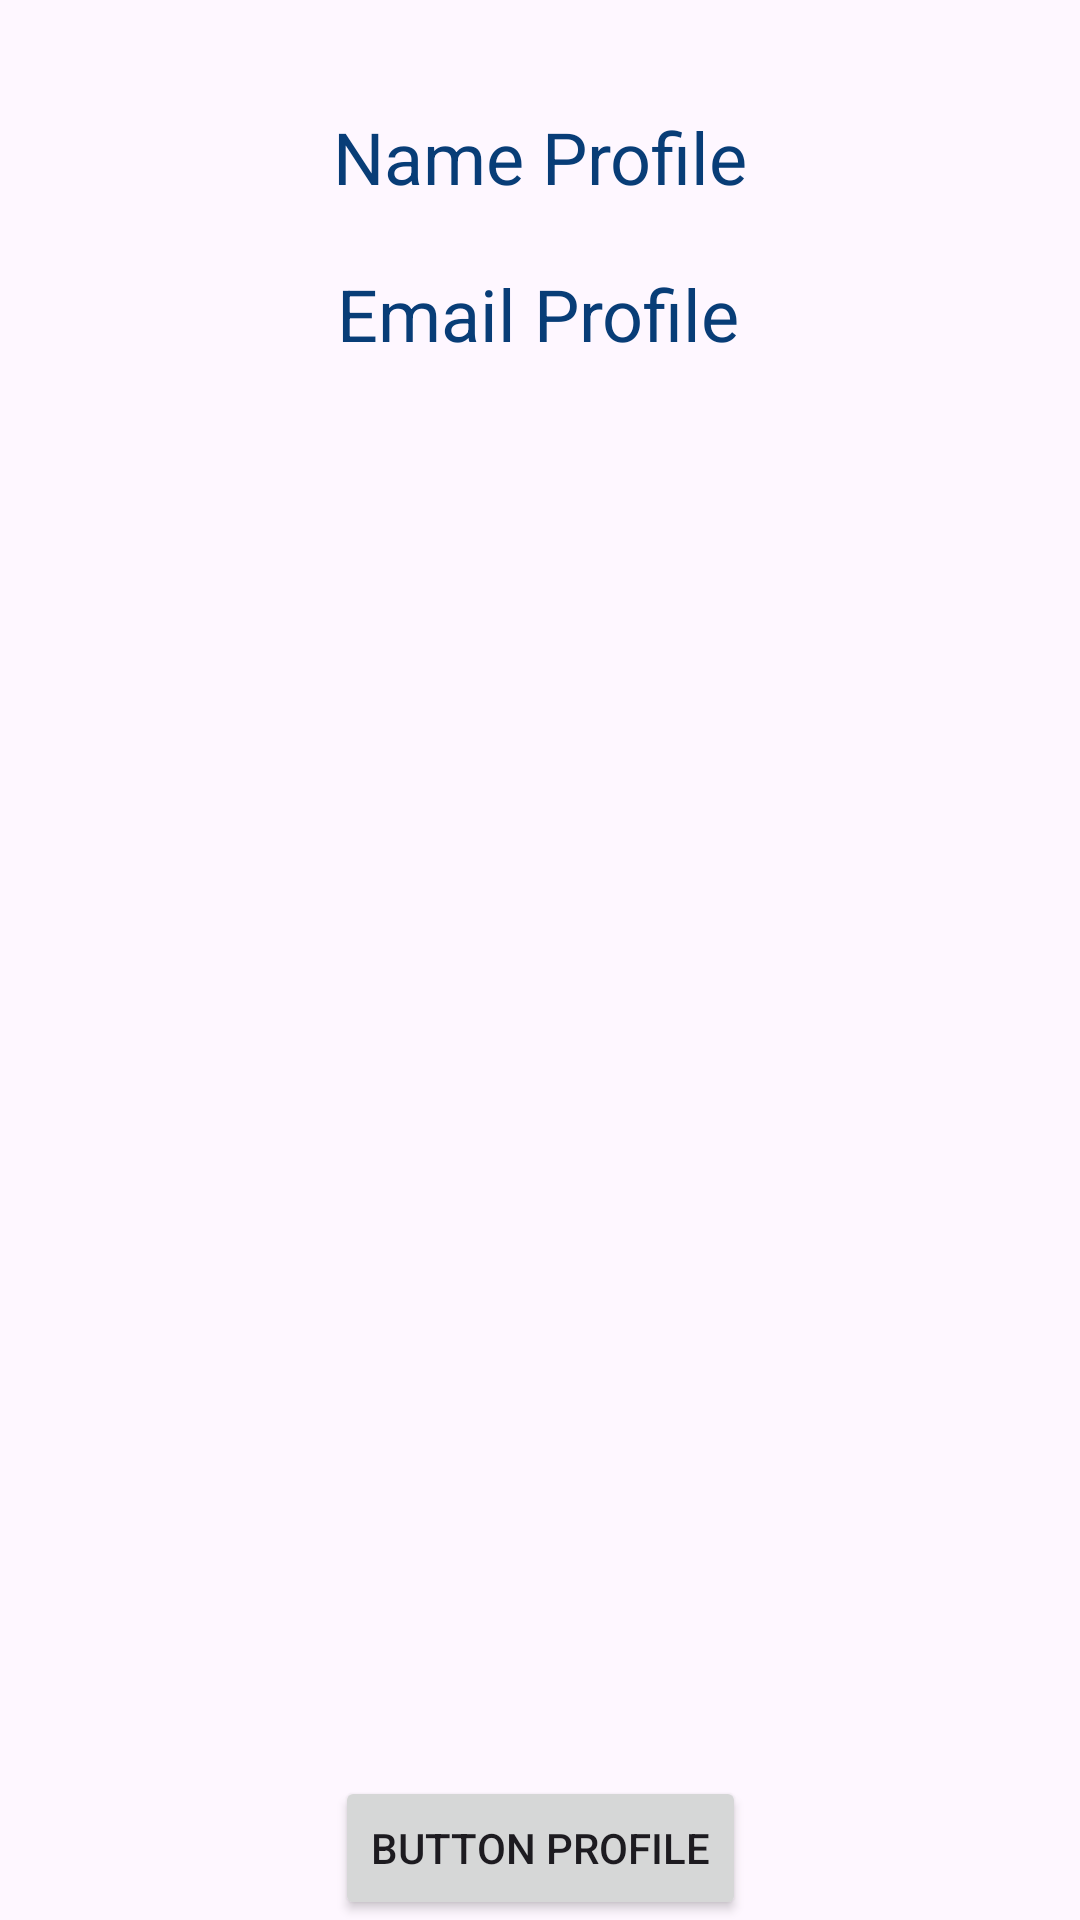

Android layout source for this screen:
<!-- AndroidManifest.xml: application theme Theme.Final_Test_01 -->
<!-- res/layout/fragment_profile.xml -->
<?xml version="1.0" encoding="utf-8"?>
<layout xmlns:android="http://schemas.android.com/apk/res/android"
    xmlns:app="http://schemas.android.com/apk/res-auto"
    xmlns:tools="http://schemas.android.com/tools">

    <data>

        <variable
            name="viewModel"
            type="com.example.final_test_01.ui.customer.profile.ProfileViewModel" />
    </data>

    <androidx.constraintlayout.widget.ConstraintLayout
        android:layout_width="match_parent"
        android:layout_height="match_parent"
        tools:context=".ui.customer.profile.ProfileFragment">

        <TextView
            android:id="@+id/tvName_profile"
            android:layout_width="wrap_content"
            android:layout_height="wrap_content"
            android:layout_marginTop="36dp"
            android:text="Name Profile"
            android:textColor="@color/dark_indigo"
            android:textSize="24sp"
            app:layout_constraintEnd_toEndOf="parent"
            app:layout_constraintHorizontal_bias="0.501"
            app:layout_constraintStart_toStartOf="parent"
            app:layout_constraintTop_toTopOf="parent"
            tools:ignore="MissingConstraints" />

        <TextView
            android:id="@+id/tvEmail_profile"
            android:layout_width="wrap_content"
            android:layout_height="wrap_content"
            android:layout_marginTop="20dp"
            android:text="Email Profile"
            android:textColor="@color/dark_indigo"
            android:textSize="24sp"
            app:layout_constraintEnd_toEndOf="parent"
            app:layout_constraintHorizontal_bias="0.498"
            app:layout_constraintStart_toStartOf="parent"
            app:layout_constraintTop_toBottomOf="@+id/tvName_profile"
            tools:ignore="MissingConstraints" />

        <Button
            android:id="@+id/btnProfile"
            android:layout_width="wrap_content"
            android:layout_height="wrap_content"
            android:text="Button Profile"
            app:layout_constraintBottom_toBottomOf="parent"
            app:layout_constraintEnd_toEndOf="parent"
            app:layout_constraintStart_toStartOf="parent"
            tools:ignore="MissingConstraints" />

    </androidx.constraintlayout.widget.ConstraintLayout>
</layout>
<!-- resources referenced by this layout -->
<resources>
  <color name="dark_indigo">#083D77</color>
  <style name="Theme.Final_Test_01" parent="Base.Theme.Final_Test_01" />
  <style name="Base.Theme.Final_Test_01" parent="Theme.Material3.DayNight.NoActionBar">
          
          
      </style>
</resources>
